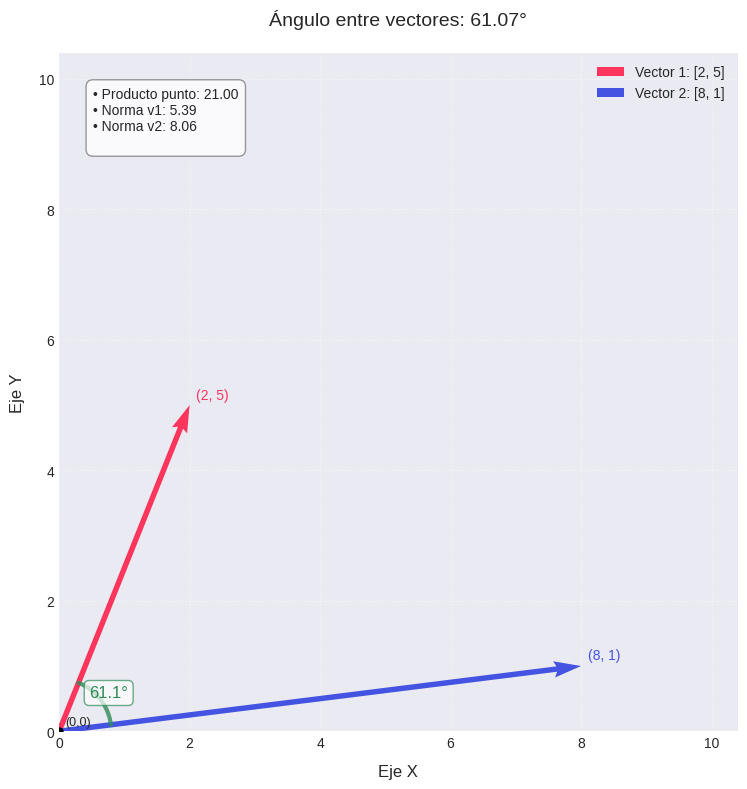

This chart was generated by the following Python code:
import matplotlib.pyplot as plt
import numpy as np
from math import acos, degrees

plt.style.use('seaborn-v0_8-darkgrid')
fig = plt.figure(figsize=(10, 8))
ax = fig.add_subplot(111)


v1 = np.array([2, 5])
v2 = np.array([8, 1])

ax.quiver(0, 0, v1[0], v1[1],
          color='#FF355E', label=f'Vector 1: [{v1[0]}, {v1[1]}]',
          angles='xy', scale_units='xy', scale=1, width=0.008)
ax.quiver(0, 0, v2[0], v2[1],
          color='#4453E2', label=f'Vector 2: [{v2[0]}, {v2[1]}]',
          angles='xy', scale_units='xy', scale=1, width=0.008)

ax.annotate(f'({v1[0]}, {v1[1]})', 
            xy=(v1[0], v1[1]), 
            xytext=(v1[0]+0.1, v1[1]+0.1),
            fontsize=10,
            color='#FF355E')

ax.annotate(f'({v2[0]}, {v2[1]})', 
            xy=(v2[0], v2[1]), 
            xytext=(v2[0]+0.1, v2[1]+0.1),
            fontsize=10,
            color='#4453E2')

dot_product = np.dot(v1, v2)
norm_v1 = np.linalg.norm(v1)
norm_v2 = np.linalg.norm(v2)
angle_rad = acos(np.clip(dot_product/(norm_v1*norm_v2), -1, 1))
angle_deg = degrees(angle_rad)

def draw_angle_arc(ax, v1, v2, radius=0.5, color='#2E8B57'):
    angle_v1 = np.arctan2(v1[1], v1[0])
    
    angle_v2 = np.arctan2(v2[1], v2[0])
    
    if abs(angle_v2 - angle_v1) > np.pi:
        if angle_v1 < angle_v2:
            angle_v1 += 2 * np.pi
        else:
            angle_v2 += 2 * np.pi
    
    theta = np.linspace(min(angle_v1, angle_v2), max(angle_v1, angle_v2), 50)
    x = radius * np.cos(theta)
    y = radius * np.sin(theta)
    
    ax.plot(x, y, color=color, linewidth=3, alpha=0.8)
    
    mid_angle = (angle_v1 + angle_v2) / 2
    label_x = radius * 1.2 * np.cos(mid_angle)
    label_y = radius * 1.2 * np.sin(mid_angle)
    ax.text(label_x, label_y, f'{angle_deg:.1f}°', 
            color=color, fontsize=12, ha='center', va='center',
            bbox=dict(facecolor='white', alpha=0.7, edgecolor=color, boxstyle='round,pad=0.3'))

draw_angle_arc(ax, v1, v2, radius=0.8)

max_limit = max(np.concatenate([v1, v2])) * 1.3
ax.set_xlim([0, max_limit])
ax.set_ylim([0, max_limit])
ax.set_xlabel('Eje X', fontsize=12, labelpad=10)
ax.set_ylabel('Eje Y', fontsize=12, labelpad=10)
ax.set_title(f'Ángulo entre vectores: {angle_deg:.2f}°', fontsize=14, pad=20)

info_text = f'• Producto punto: {dot_product:.2f}\n' \
            f'• Norma v1: {norm_v1:.2f}\n' \
            f'• Norma v2: {norm_v2:.2f}\n' \
            #f'• Ángulo: {angle_deg:.2f}°'
ax.text(0.05, 0.95, info_text, transform=ax.transAxes,
        bbox=dict(facecolor='white', alpha=0.8, edgecolor='gray', boxstyle='round,pad=0.5'),
        fontsize=10, verticalalignment='top')

ax.grid(True, linestyle=':', alpha=0.6)
ax.set_aspect('equal')  
legend = ax.legend(loc='upper right', fontsize=10, shadow=True)
legend.get_frame().set_facecolor('white')
legend.get_frame().set_edgecolor('gray')

ax.plot(0, 0, 'ko', markersize=5)
ax.text(0.1, 0.1, '(0,0)', fontsize=9)

plt.tight_layout()
plt.show()